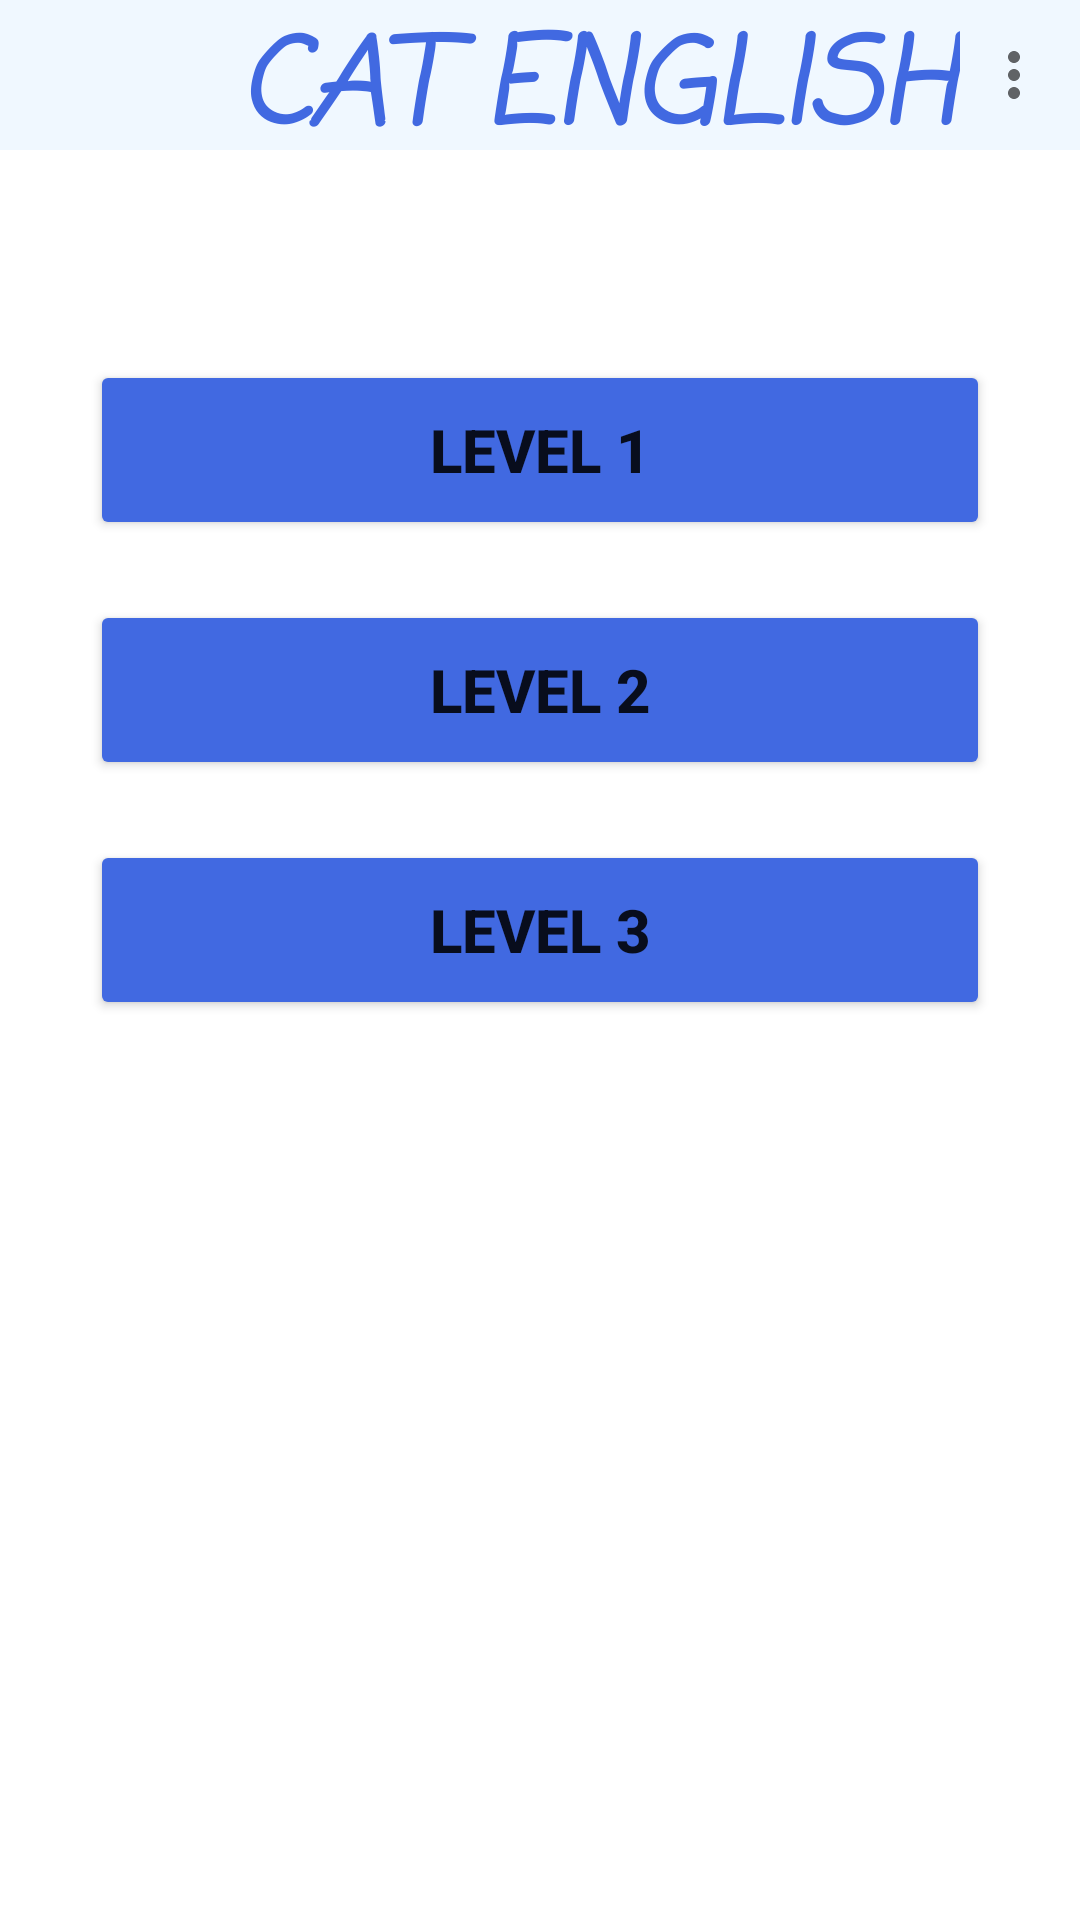

Reconstruct the res/layout file that produces this screen, plus the resources it refers to.
<!-- AndroidManifest.xml: application theme Theme.EnglishLearning -->
<!-- res/layout/activity_pick_level.xml -->
<?xml version="1.0" encoding="utf-8"?>
<LinearLayout xmlns:android="http://schemas.android.com/apk/res/android"
    xmlns:app="http://schemas.android.com/apk/res-auto"
    xmlns:tools="http://schemas.android.com/tools"
    android:layout_width="match_parent"
    android:layout_height="match_parent"
    tools:context=".Activity.PickLevelActivity"
    android:orientation="vertical">


    <include layout="@layout/header"/>

    <LinearLayout
        android:layout_width="match_parent"
        android:layout_height="wrap_content"
        android:layout_gravity="center"
        android:layout_marginTop="50dp"
        android:layout_marginLeft="30dp"
        android:layout_marginRight="30dp"
        android:orientation="vertical">
    <Button
        android:id="@+id/tv_level_1"
        android:layout_width="match_parent"
        android:layout_marginTop="20dp"
        android:layout_height="60dp"
        android:textSize="20sp"
        android:textStyle="bold"
        android:text="Level 1"
        android:backgroundTint="@color/blue"/>

    <Button
        android:id="@+id/tv_level_2"
        android:layout_width="match_parent"
        android:layout_marginTop="20dp"
        android:layout_height="60dp"
        android:textSize="20sp"
        android:textStyle="bold"
        android:text="Level 2"
        android:backgroundTint="@color/blue"/>

    <Button
        android:id="@+id/tv_level_3"
        android:layout_width="match_parent"
        android:layout_marginTop="20dp"
        android:layout_height="60dp"
        android:textSize="20sp"
        android:textStyle="bold"
        android:text="Level 3"
        android:backgroundTint="@color/blue"/>

    </LinearLayout>
</LinearLayout>
<!-- res/layout/header.xml (included above) -->
<?xml version="1.0" encoding="utf-8"?>
<androidx.appcompat.widget.Toolbar xmlns:android="http://schemas.android.com/apk/res/android"
    android:layout_width="match_parent"
    android:layout_height="50dp"
    xmlns:app="http://schemas.android.com/apk/res-auto"
    xmlns:tools="http://schemas.android.com/tools"
    android:orientation="horizontal"
    android:weightSum="5"
    android:background="@color/light_blue"
    android:id="@+id/tool_bar"
    app:menu="@menu/menu_header">


    <LinearLayout
        android:layout_width="match_parent"
        android:layout_height="wrap_content">
        <ImageView
            android:layout_width="match_parent"
            android:layout_height="wrap_content"
            android:layout_weight="4"
            android:src="@drawable/avatar" />

        <TextView
            android:layout_width="match_parent"
            android:layout_height="50dp"
            android:gravity="center"
            android:fontFamily="casual"
            android:text="@string/app_name"
            android:textSize="40dp"
            android:layout_weight="1"
            android:textStyle="bold|italic"
            android:textColor="@color/blue" />


    </LinearLayout>




</androidx.appcompat.widget.Toolbar>
<!-- resources referenced by this layout -->
<resources>
  <color name="blue">#4169E1</color>
  <color name="light_blue">#F0F8FF</color>
  <string name="app_name">CAT ENGLISH</string>
  <style name="Theme.EnglishLearning" parent="Theme.MaterialComponents.DayNight.NoActionBar">
          
          <item name="colorPrimary">@color/purple_500</item>
          <item name="colorPrimaryVariant">@color/purple_700</item>
          <item name="colorOnPrimary">@color/white</item>
          
          <item name="colorSecondary">@color/teal_200</item>
          <item name="colorSecondaryVariant">@color/teal_700</item>
          <item name="colorOnSecondary">@color/black</item>
          
          <item name="android:statusBarColor" tools:targetApi="l">?attr/colorPrimaryVariant</item>
          
      </style>
  <color name="purple_500">#FF6200EE</color>
  <color name="purple_700">#FF3700B3</color>
  <color name="white">#FFFFFFFF</color>
  <color name="teal_200">#FF03DAC5</color>
  <color name="teal_700">#FF018786</color>
  <color name="black">#FF000000</color>
</resources>
